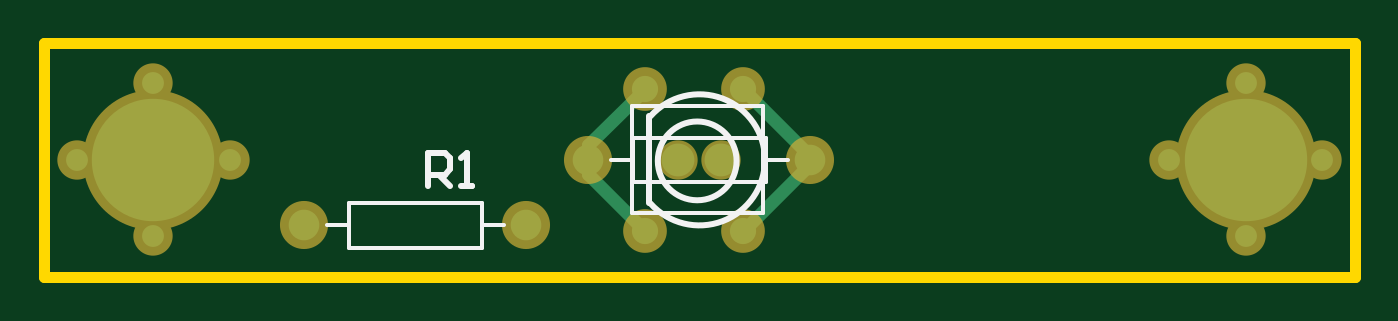
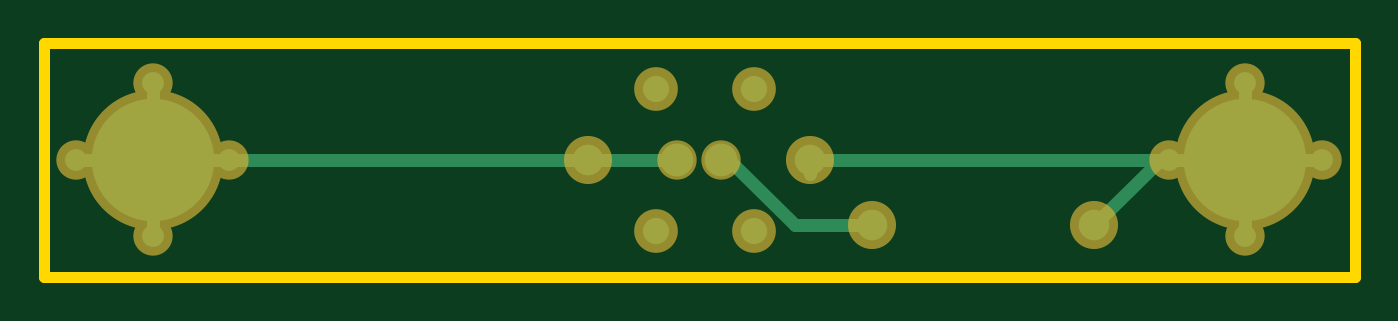
Circuit board: 11 layer files. Board 60.0 x 10.7 mm.
- drill: PCB.DRL (474 bytes)
- bottom_copper: PCB.GBL (1083 bytes)
- bottom_silk: PCB.GBO (269 bytes)
- paste: PCB.GBP (267 bytes)
- bottom_mask: PCB.GBS (715 bytes)
- outline: PCB.GKO (394 bytes)
- outline: PCB.GM1 (272 bytes)
- top_copper: PCB.GTL (853 bytes)
- top_silk: PCB.GTO (969 bytes)
- paste: PCB.GTP (203 bytes)
- top_mask: PCB.GTS (714 bytes)

=== drill: PCB.DRL (474 bytes, source withheld) ===
=== bottom_copper: PCB.GBL ===
%FSLAX44Y44*%
%MOMM*%
G71*
G01*
G75*
G04 Layer_Physical_Order=2*
G04 Layer_Color=16711680*
%ADD10C,0.6000*%
%ADD11C,1.4000*%
%ADD12C,1.5000*%
%ADD13C,1.2000*%
%ADD14C,5.6000*%
%ADD15C,1.0000*%
D10*
X960000Y550000D02*
X1000800D01*
X870800Y520000D02*
X906287D01*
X936287Y550000D01*
X940000D01*
X899200Y543300D02*
Y550000D01*
X735000D02*
X899200D01*
X700000Y515000D02*
Y550000D01*
Y585000D01*
Y550000D02*
X735000D01*
X665000D02*
X700000D01*
X740000Y549200D02*
X769200Y520000D01*
X735000Y550000D02*
X740000Y549200D01*
X1000800Y550000D02*
X1165000D01*
X1200000Y515000D02*
Y550000D01*
Y585000D01*
X1165000Y550000D02*
X1200000D01*
X1235000D01*
D11*
X769200Y520000D02*
D03*
X870800D02*
D03*
X899200Y550000D02*
D03*
X1000800D02*
D03*
D12*
X940000D02*
D03*
X960000D02*
D03*
D13*
X925000Y517500D02*
D03*
X970000D02*
D03*
X925000Y582500D02*
D03*
X970000D02*
D03*
D14*
X1200000Y550000D02*
D03*
X700000D02*
D03*
D15*
Y585000D02*
D03*
Y515000D02*
D03*
X735000Y550000D02*
D03*
X665000D02*
D03*
X1200000Y585000D02*
D03*
X1235000Y550000D02*
D03*
X1200000Y515000D02*
D03*
X1165000Y550000D02*
D03*
M02*

=== bottom_silk: PCB.GBO ===
%FSLAX44Y44*%
%MOMM*%
G71*
G01*
G75*
G04 Layer_Color=32896*
%ADD10C,0.6000*%
%ADD11C,1.4000*%
%ADD12C,1.5000*%
%ADD13C,1.2000*%
%ADD14C,5.6000*%
%ADD15C,1.0000*%
%ADD16C,0.2540*%
%ADD17C,0.2000*%
%ADD18C,2.2000*%
%ADD19C,1.8000*%
%ADD20C,2.0000*%
%ADD21C,6.4000*%
M02*

=== paste: PCB.GBP ===
%FSLAX44Y44*%
%MOMM*%
G71*
G01*
G75*
G04 Layer_Color=128*
%ADD10C,0.6000*%
%ADD11C,1.4000*%
%ADD12C,1.5000*%
%ADD13C,1.2000*%
%ADD14C,5.6000*%
%ADD15C,1.0000*%
%ADD16C,0.2540*%
%ADD17C,0.2000*%
%ADD18C,2.2000*%
%ADD19C,1.8000*%
%ADD20C,2.0000*%
%ADD21C,6.4000*%
M02*

=== bottom_mask: PCB.GBS ===
%FSLAX44Y44*%
%MOMM*%
G71*
G01*
G75*
G04 Layer_Color=16711935*
%ADD10C,0.6000*%
%ADD11C,1.4000*%
%ADD12C,1.5000*%
%ADD13C,1.2000*%
%ADD14C,5.6000*%
%ADD15C,1.0000*%
%ADD16C,0.2540*%
%ADD17C,0.2000*%
%ADD18C,2.2000*%
%ADD19C,1.8000*%
%ADD20C,2.0000*%
%ADD21C,6.4000*%
D18*
X769200Y520000D02*
D03*
X870800D02*
D03*
X899200Y550000D02*
D03*
X1000800D02*
D03*
D19*
X940000D02*
D03*
X960000D02*
D03*
X700000Y585000D02*
D03*
Y515000D02*
D03*
X735000Y550000D02*
D03*
X665000D02*
D03*
X1200000Y585000D02*
D03*
X1235000Y550000D02*
D03*
X1200000Y515000D02*
D03*
X1165000Y550000D02*
D03*
D20*
X925000Y517500D02*
D03*
X970000D02*
D03*
X925000Y582500D02*
D03*
X970000D02*
D03*
D21*
X1200000Y550000D02*
D03*
X700000D02*
D03*
M02*

=== outline: PCB.GKO ===
%FSLAX44Y44*%
%MOMM*%
G71*
G01*
G75*
G04 Layer_Color=16711935*
%ADD10C,0.6000*%
%ADD11C,1.4000*%
%ADD12C,1.5000*%
%ADD13C,1.2000*%
%ADD14C,5.6000*%
%ADD15C,1.0000*%
%ADD16C,0.2540*%
%ADD17C,0.2000*%
%ADD18C,2.2000*%
%ADD19C,1.8000*%
%ADD20C,2.0000*%
%ADD21C,6.4000*%
%ADD22C,0.5000*%
D22*
X650000Y496316D02*
Y603504D01*
X1250000D01*
Y496316D02*
Y603504D01*
X650000Y496316D02*
X1250000D01*
M02*

=== outline: PCB.GM1 ===
%FSLAX44Y44*%
%MOMM*%
G71*
G01*
G75*
G04 Layer_Color=16711935*
%ADD10C,0.6000*%
%ADD11C,1.4000*%
%ADD12C,1.5000*%
%ADD13C,1.2000*%
%ADD14C,5.6000*%
%ADD15C,1.0000*%
%ADD16C,0.2540*%
%ADD17C,0.2000*%
%ADD18C,2.2000*%
%ADD19C,1.8000*%
%ADD20C,2.0000*%
%ADD21C,6.4000*%
M02*

=== top_copper: PCB.GTL ===
%FSLAX44Y44*%
%MOMM*%
G71*
G01*
G75*
G04 Layer_Physical_Order=1*
G04 Layer_Color=255*
%ADD10C,0.6000*%
%ADD11C,1.4000*%
%ADD12C,1.5000*%
%ADD13C,1.2000*%
%ADD14C,5.6000*%
%ADD15C,1.0000*%
D10*
X970000Y517500D02*
X1000800Y548300D01*
Y550000D01*
Y551700D01*
X970000Y582500D02*
X1000800Y551700D01*
X899200Y550000D02*
Y556700D01*
X925000Y582500D01*
X899200Y543300D02*
Y550000D01*
Y543300D02*
X925000Y517500D01*
D11*
X769200Y520000D02*
D03*
X870800D02*
D03*
X899200Y550000D02*
D03*
X1000800D02*
D03*
D12*
X940000D02*
D03*
X960000D02*
D03*
D13*
X925000Y517500D02*
D03*
X970000D02*
D03*
X925000Y582500D02*
D03*
X970000D02*
D03*
D14*
X1200000Y550000D02*
D03*
X700000D02*
D03*
D15*
Y585000D02*
D03*
Y515000D02*
D03*
X735000Y550000D02*
D03*
X665000D02*
D03*
X1200000Y585000D02*
D03*
X1235000Y550000D02*
D03*
X1200000Y515000D02*
D03*
X1165000Y550000D02*
D03*
M02*

=== top_silk: PCB.GTO ===
%FSLAX44Y44*%
%MOMM*%
G71*
G01*
G75*
%ADD10C,0.6000*%
%ADD11C,1.4000*%
%ADD12C,1.5000*%
%ADD13C,1.2000*%
%ADD14C,5.6000*%
%ADD15C,1.0000*%
%ADD16C,0.2540*%
%ADD17C,0.2000*%
D16*
X927578Y530069D02*
G03*
X927578Y569931I22422J19931D01*
G01*
X967028Y549528D02*
G03*
X967028Y549528I-18028J0D01*
G01*
X927140Y530069D02*
Y569931D01*
X825754Y537972D02*
Y553207D01*
X833372D01*
X835911Y550668D01*
Y545589D01*
X833372Y543050D01*
X825754D01*
X830832D02*
X835911Y537972D01*
X840989D02*
X846067D01*
X843528D01*
Y553207D01*
X840989Y550668D01*
D17*
X779360Y520000D02*
X789520D01*
X850480D02*
X860640D01*
X789520Y530160D02*
X850480D01*
X789520Y509840D02*
Y530160D01*
Y509840D02*
X850480D01*
Y530160D01*
X909360Y550000D02*
X919520D01*
X980480D02*
X990640D01*
X919520Y560160D02*
X980480D01*
X919520Y539840D02*
Y560160D01*
Y539840D02*
X980480D01*
Y560160D01*
X979000Y525500D02*
Y574500D01*
X919000Y525500D02*
X979000D01*
X919000Y574500D02*
X979000D01*
X919000Y525500D02*
Y574500D01*
M02*

=== paste: PCB.GTP ===
%FSLAX44Y44*%
%MOMM*%
G71*
G01*
G75*
G04 Layer_Color=8421504*
%ADD10C,0.6000*%
%ADD11C,1.4000*%
%ADD12C,1.5000*%
%ADD13C,1.2000*%
%ADD14C,5.6000*%
%ADD15C,1.0000*%
%ADD16C,0.2540*%
%ADD17C,0.2000*%
M02*

=== top_mask: PCB.GTS ===
%FSLAX44Y44*%
%MOMM*%
G71*
G01*
G75*
G04 Layer_Color=8388736*
%ADD10C,0.6000*%
%ADD11C,1.4000*%
%ADD12C,1.5000*%
%ADD13C,1.2000*%
%ADD14C,5.6000*%
%ADD15C,1.0000*%
%ADD16C,0.2540*%
%ADD17C,0.2000*%
%ADD18C,2.2000*%
%ADD19C,1.8000*%
%ADD20C,2.0000*%
%ADD21C,6.4000*%
D18*
X769200Y520000D02*
D03*
X870800D02*
D03*
X899200Y550000D02*
D03*
X1000800D02*
D03*
D19*
X940000D02*
D03*
X960000D02*
D03*
X700000Y585000D02*
D03*
Y515000D02*
D03*
X735000Y550000D02*
D03*
X665000D02*
D03*
X1200000Y585000D02*
D03*
X1235000Y550000D02*
D03*
X1200000Y515000D02*
D03*
X1165000Y550000D02*
D03*
D20*
X925000Y517500D02*
D03*
X970000D02*
D03*
X925000Y582500D02*
D03*
X970000D02*
D03*
D21*
X1200000Y550000D02*
D03*
X700000D02*
D03*
M02*

